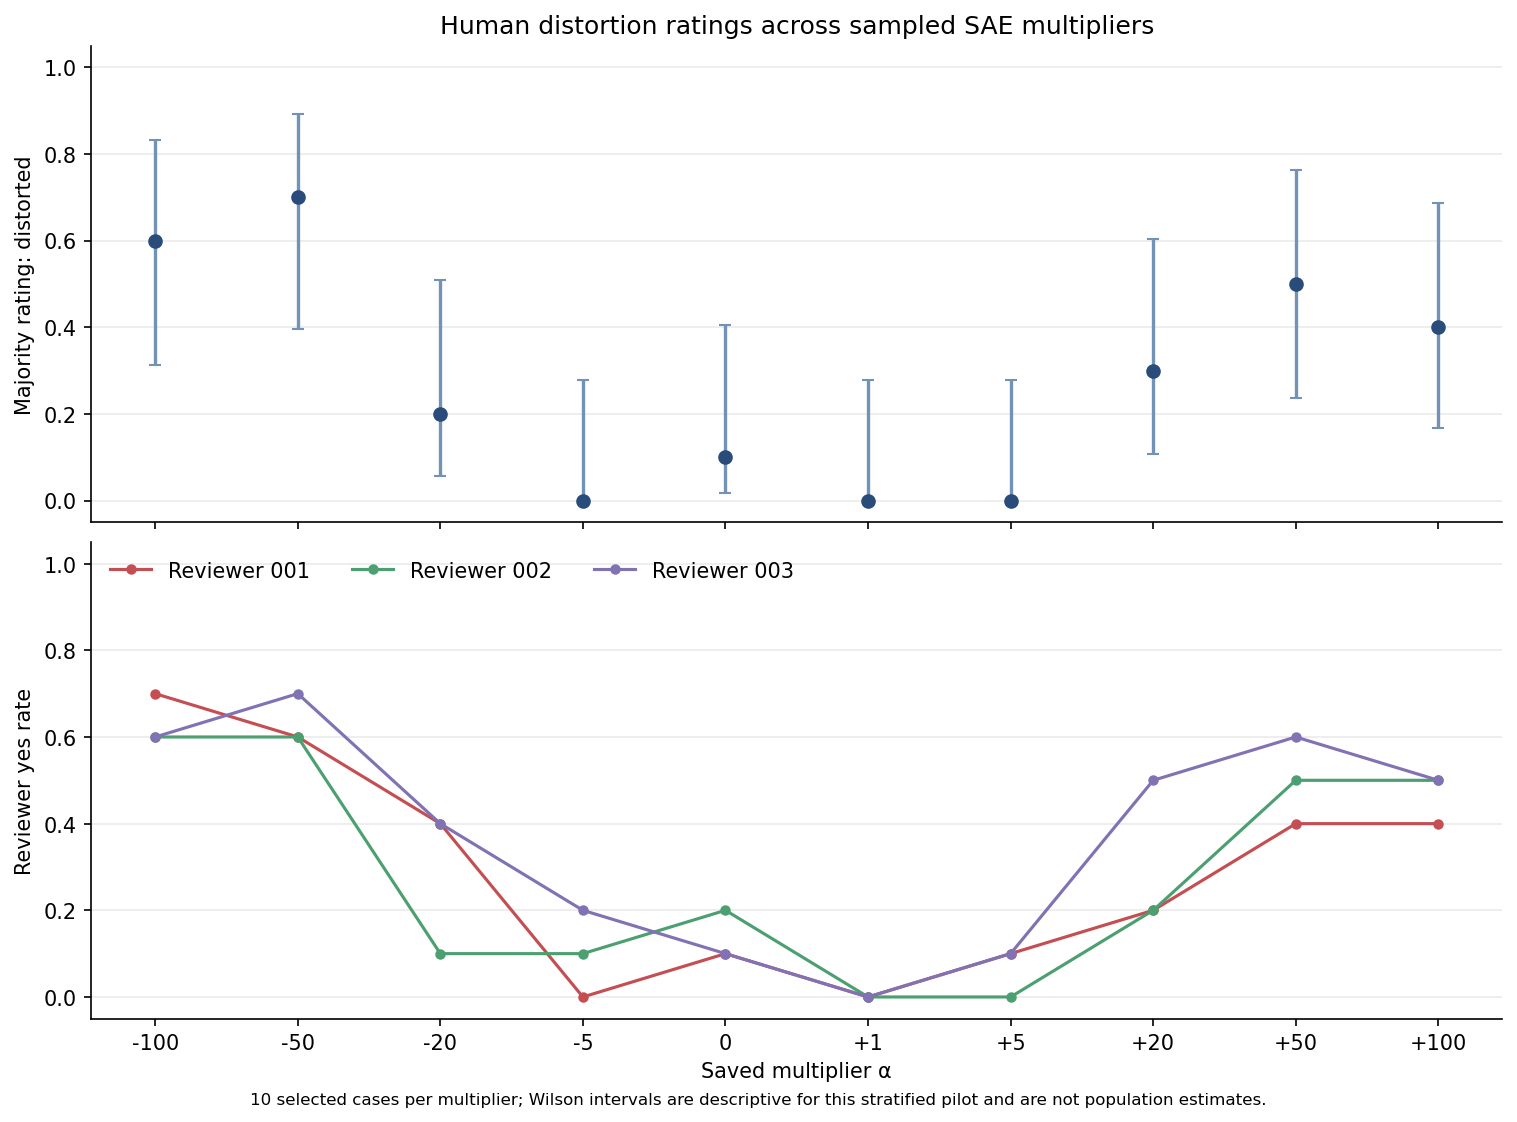

The file beside this chart, header and first rows:
alpha, n_cases, majority_yes, majority_no, majority_yes_rate, wilson95_low, wilson95_high, reviewer_001_yes, reviewer_002_yes, reviewer_003_yes
-100, 10, 6, 4, 0.6, 0.3127, 0.8318, 7, 6, 6
-50, 10, 7, 3, 0.7, 0.3968, 0.8922, 6, 6, 7
-20, 10, 2, 8, 0.2, 0.05668, 0.5098, 4, 1, 4
-5, 10, 0, 10, 0.0, 0.0, 0.2775, 0, 1, 2
0, 10, 1, 9, 0.1, 0.01788, 0.4042, 1, 2, 1
1, 10, 0, 10, 0.0, 0.0, 0.2775, 0, 0, 0
5, 10, 0, 10, 0.0, 0.0, 0.2775, 1, 0, 1
20, 10, 3, 7, 0.3, 0.1078, 0.6032, 2, 2, 5
50, 10, 5, 5, 0.5, 0.2366, 0.7634, 4, 5, 6
100, 10, 4, 6, 0.4, 0.1682, 0.6873, 4, 5, 5
